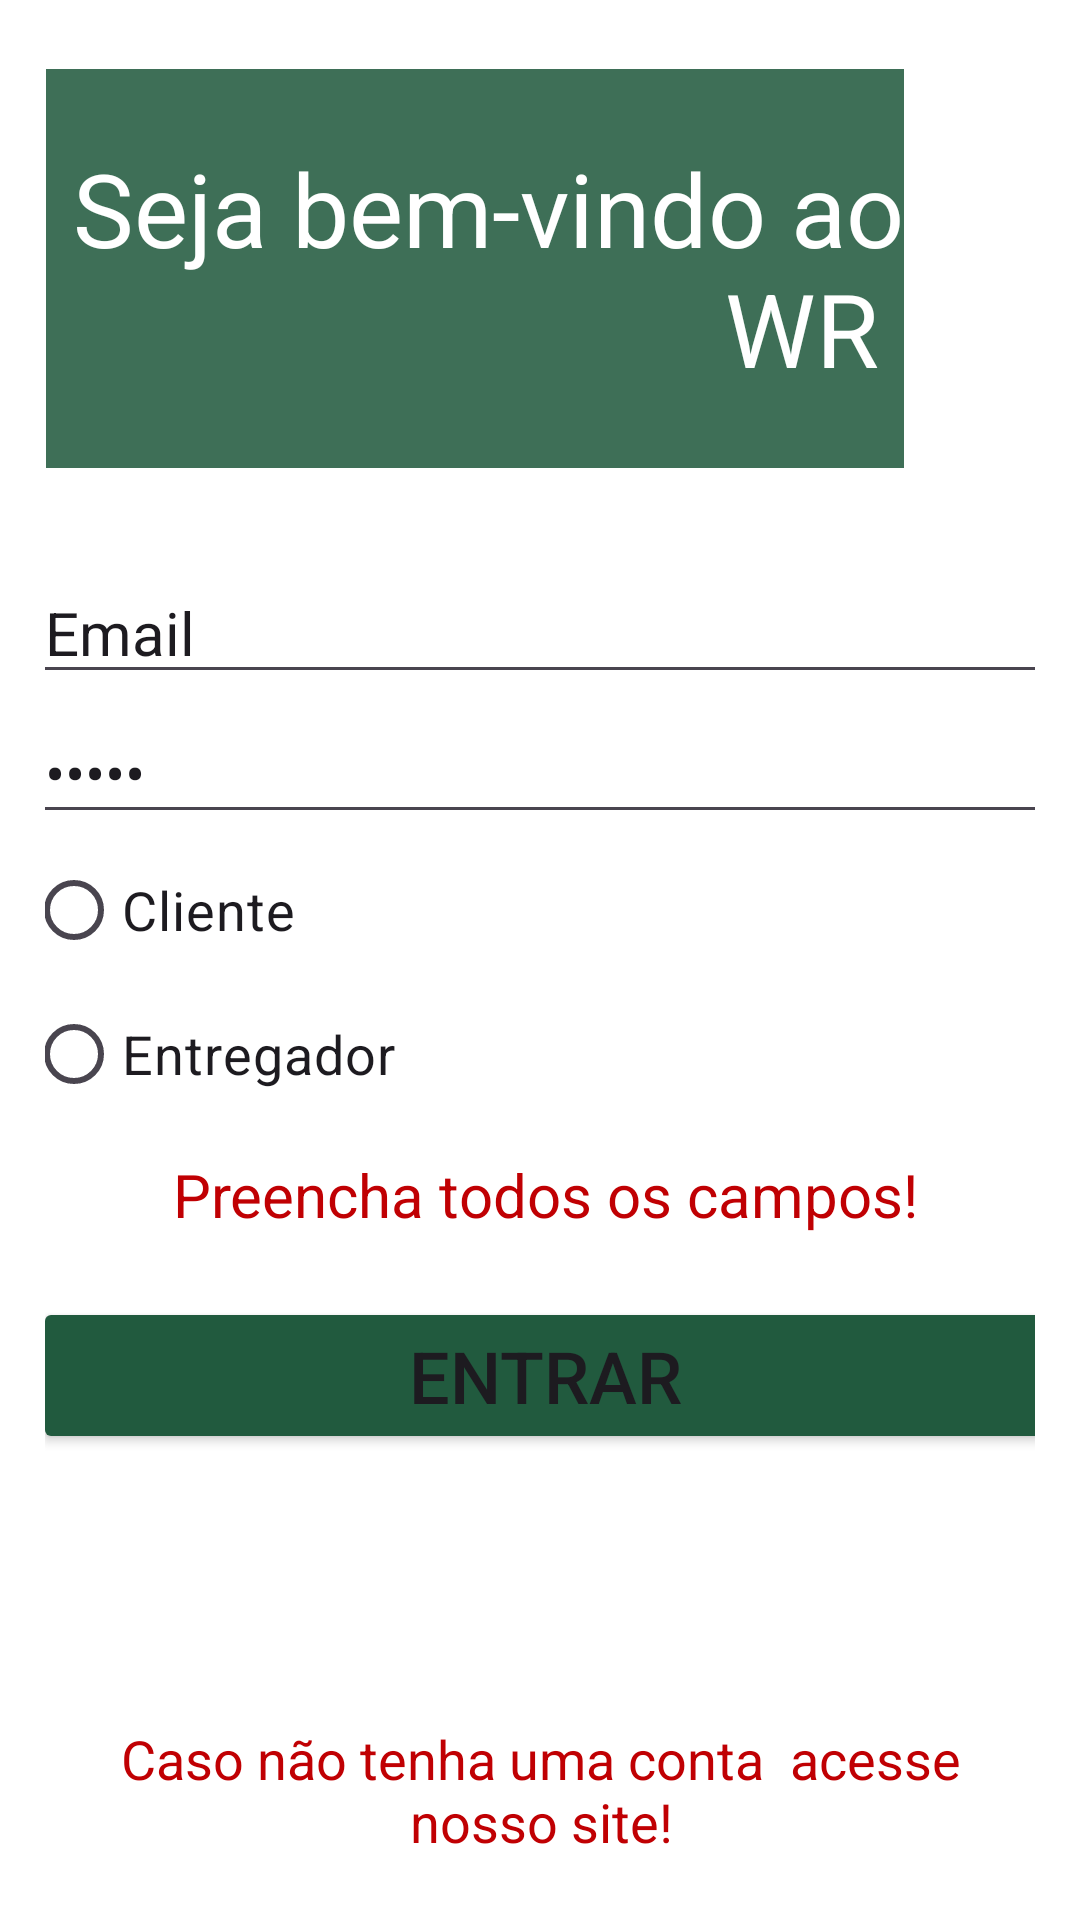

This screen was rendered from an Android layout file. Write that file and the resources it references.
<!-- AndroidManifest.xml: application theme Theme.WormholeRestaurantApp -->
<!-- res/layout/activity_login_main.xml -->
<?xml version="1.0" encoding="utf-8"?>
<androidx.constraintlayout.widget.ConstraintLayout xmlns:android="http://schemas.android.com/apk/res/android"
    xmlns:app="http://schemas.android.com/apk/res-auto"
    xmlns:tools="http://schemas.android.com/tools"
    android:id="@+id/main"
    android:layout_width="match_parent"
    android:layout_height="match_parent"
    android:background="#FFFFFF"
    android:padding="15dp"
    tools:context=".LoginMain">

    
    
    
    
    
    
    
    
    
    

    
    
    
    
    
    
    
    
    
    

    
    
    
    
    
    
    
    
    
    
    


    
    
    
    
    
    
    
    
    
    
    

    
    
    
    
    
    
    
    
    
    

    
    
    
    
    
    
    
    
    
    
    

    <LinearLayout
        android:id="@+id/LLLogin"
        android:layout_width="364dp"
        android:layout_height="443dp"
        android:background="#FFFFFF"
        android:gravity="center"
        android:orientation="vertical"
        android:padding="10dp"
        app:layout_constraintBottom_toBottomOf="parent"
        app:layout_constraintEnd_toEndOf="parent"
        app:layout_constraintHorizontal_bias="0.47"
        app:layout_constraintStart_toStartOf="parent"
        app:layout_constraintTop_toTopOf="parent"
        app:layout_constraintVertical_bias="0.596"
        app:layout_marginBaseline="4px">

        <EditText
            android:id="@+id/etxEmail"
            android:layout_width="match_parent"
            android:layout_height="wrap_content"
            android:layout_margin="4px"
            android:ems="10"
            android:inputType="textEmailAddress"
            android:text="Email"
            android:textSize="20sp" />

        <EditText
            android:id="@+id/etxPassword"
            android:layout_width="match_parent"
            android:layout_height="wrap_content"
            android:layout_margin="4px"
            android:ems="10"
            android:inputType="textPassword"
            android:text="Senha"
            android:textSize="20sp" />

        <RadioGroup
            android:id="@+id/rgTypeUser"
            android:layout_width="346dp"
            android:layout_height="97dp">

            <RadioButton
                android:id="@+id/rbClient"
                android:layout_width="match_parent"
                android:layout_height="wrap_content"
                android:text="Cliente"
                android:textSize="18sp" />

            <RadioButton
                android:id="@+id/rbDeliveryman"
                android:layout_width="match_parent"
                android:layout_height="wrap_content"
                android:text="Entregador"
                android:textSize="18sp" />
        </RadioGroup>

        <TextView
            android:id="@+id/txtMessageLogin"
            android:layout_width="match_parent"
            android:layout_height="wrap_content"
            android:layout_marginTop="5dp"
            android:layout_marginBottom="15dp"
            android:elegantTextHeight="true"
            android:text="Preencha todos os campos!"
            android:textAlignment="center"
            android:textAllCaps="false"
            android:textColor="@android:color/system_error_light"
            android:textColorLink="@android:color/system_error_light"
            android:textSize="20sp" />

        <Button
            android:id="@+id/btnLogin"
            android:layout_width="match_parent"
            android:layout_height="wrap_content"
            android:layout_margin="4px"
            android:backgroundTint="#215A3E"
            android:text="ENTRAR"
            android:textSize="24sp"
            app:rippleColor="@android:color/holo_green_dark" />
    </LinearLayout>

    <TextView
        android:id="@+id/txtStartMessage"
        android:layout_width="353dp"
        android:layout_height="80dp"
        android:layout_margin="4px"
        android:padding="15dp"
        android:text="Caso não tenha uma conta  acesse nosso site!"
        android:textAlignment="center"
        android:textColor="@android:color/system_error_light"
        android:textIsSelectable="false"
        android:textSize="18sp"
        app:layout_constraintBottom_toBottomOf="parent"
        app:layout_constraintEnd_toEndOf="parent"
        app:layout_constraintStart_toStartOf="parent"
        app:layout_constraintTop_toBottomOf="@+id/LLLogin"
        app:layout_constraintVertical_bias="0.0" />

    <LinearLayout
        android:id="@+id/LLMessage"
        android:layout_width="286dp"
        android:layout_height="133dp"
        android:layout_marginTop="8dp"
        android:alpha="@dimen/material_emphasis_high_type"
        android:background="#215A3E"
        android:gravity="center"
        android:orientation="horizontal"
        app:layout_constraintEnd_toEndOf="parent"
        app:layout_constraintHorizontal_bias="0.01"
        app:layout_constraintStart_toStartOf="parent"
        app:layout_constraintTop_toTopOf="parent">

        <TextView
            android:id="@+id/txtMessageWelcome"
            android:layout_width="262dp"
            android:layout_height="wrap_content"
            android:layout_weight="1"
            android:text="Seja bem-vindo ao WR "
            android:textAlignment="viewEnd"
            android:textColor="#FFFFFF"
            android:textSize="34sp" />
    </LinearLayout>
</androidx.constraintlayout.widget.ConstraintLayout>
<!-- resources referenced by this layout -->
<resources>
  <style name="Theme.WormholeRestaurantApp" parent="Base.Theme.WormholeRestaurantApp" />
  <style name="Base.Theme.WormholeRestaurantApp" parent="Theme.Material3.DayNight.NoActionBar">
          
          
      </style>
</resources>
